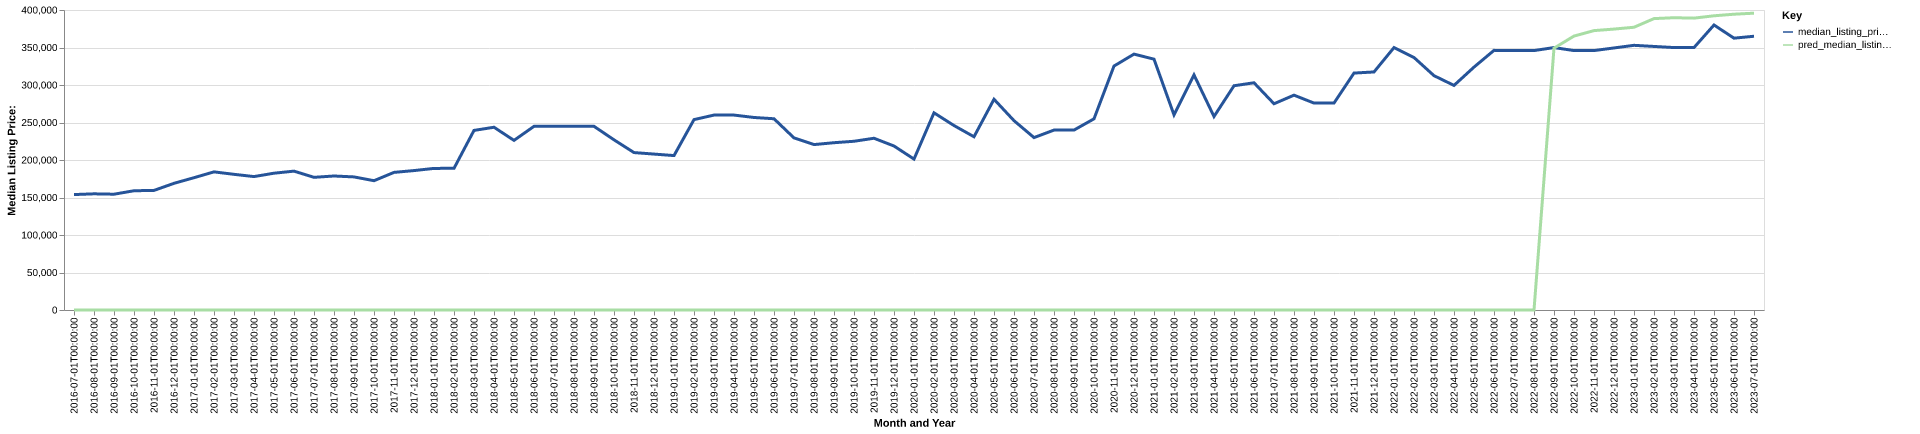

The table this chart was drawn from, first rows:
date, time_idx, median_listing_price, thirty_year_interest_rate_five, month, county_name, active_listing_count, median_days_on_market, pred_median_listing_price, month_year
2016-07-01, 0, 153900, 3.72, 7, oglethorpe, ga, 52.0, 61.0, 0, Jul-2016
2016-08-01, 1, 154900, 3.73, 8, oglethorpe, ga, 51.0, 69.0, 0, Aug-2016
2016-09-01, 2, 154400, 3.66, 9, oglethorpe, ga, 48.0, 77.0, 0, Sep-2016
2016-10-01, 3, 159000, 3.64, 10, oglethorpe, ga, 54.0, 68.0, 0, Oct-2016
2016-11-01, 4, 159450, 3.66, 11, oglethorpe, ga, 55.0, 89.0, 0, Nov-2016
2016-12-01, 5, 168900, 3.48, 12, oglethorpe, ga, 51.0, 87.0, 0, Dec-2016
2017-01-01, 6, 176400, 3.45, 1, oglethorpe, ga, 52.0, 107.0, 0, Jan-2017
2017-02-01, 7, 184175, 3.5, 2, oglethorpe, ga, 50.0, 93.0, 0, Feb-2017
2017-03-01, 8, 180900, 3.52, 3, oglethorpe, ga, 51.0, 66.0, 0, Mar-2017
2017-04-01, 9, 177900, 4.03, 4, oglethorpe, ga, 53.0, 70.0, 0, Apr-2017
2017-05-01, 10, 182400, 4.32, 5, oglethorpe, ga, 51.0, 73.0, 0, May-2017
2017-06-01, 11, 185150, 4.2, 6, oglethorpe, ga, 47.0, 73.0, 0, Jun-2017
2017-07-01, 12, 176900, 4.19, 7, oglethorpe, ga, 42.0, 51.0, 0, Jul-2017
2017-08-01, 13, 178675, 4.3, 8, oglethorpe, ga, 41.0, 62.0, 0, Aug-2017
2017-09-01, 14, 177450, 4.1, 9, oglethorpe, ga, 44.0, 46.0, 0, Sep-2017
2017-10-01, 15, 172400, 4.05, 10, oglethorpe, ga, 45.0, 57.0, 0, Oct-2017
2017-11-01, 16, 183475, 3.94, 11, oglethorpe, ga, 50.0, 82.0, 0, Nov-2017
2017-12-01, 17, 185900, 4.03, 12, oglethorpe, ga, 50.0, 107.0, 0, Dec-2017
2018-01-01, 18, 188800, 3.93, 1, oglethorpe, ga, 45.0, 111.0, 0, Jan-2018
2018-02-01, 19, 188900, 3.83, 2, oglethorpe, ga, 39.0, 129.0, 0, Feb-2018
2018-03-01, 20, 239450, 3.94, 3, oglethorpe, ga, 38.0, 92.0, 0, Mar-2018
2018-04-01, 21, 243675, 3.95, 4, oglethorpe, ga, 46.0, 44.0, 0, Apr-2018
2018-05-01, 22, 226150, 3.99, 5, oglethorpe, ga, 50.0, 43.0, 0, May-2018
2018-06-01, 23, 244900, 4.15, 6, oglethorpe, ga, 44.0, 73.0, 0, Jun-2018
2018-07-01, 24, 244900, 4.4, 7, oglethorpe, ga, 44.0, 66.0, 0, Jul-2018
2018-08-01, 25, 244900, 4.46, 8, oglethorpe, ga, 47.0, 47.0, 0, Aug-2018
2018-09-01, 26, 244900, 4.58, 9, oglethorpe, ga, 47.0, 55.0, 0, Sep-2018
2018-10-01, 27, 226900, 4.66, 10, oglethorpe, ga, 52.0, 81.0, 0, Oct-2018
2018-11-01, 28, 209900, 4.62, 11, oglethorpe, ga, 50.0, 60.0, 0, Nov-2018
2018-12-01, 29, 207900, 4.54, 12, oglethorpe, ga, 47.0, 75.0, 0, Dec-2018
2019-01-01, 30, 205900, 4.6, 1, oglethorpe, ga, 42.0, 97.0, 0, Jan-2019
2019-02-01, 31, 253850, 4.72, 2, oglethorpe, ga, 39.0, 50.0, 0, Feb-2019
2019-03-01, 32, 259900, 4.9, 3, oglethorpe, ga, 37.0, 58.0, 0, Mar-2019
2019-04-01, 33, 259900, 4.94, 4, oglethorpe, ga, 41.0, 64.0, 0, Apr-2019
2019-05-01, 34, 256700, 4.75, 5, oglethorpe, ga, 45.0, 55.0, 0, May-2019
2019-06-01, 35, 255000, 4.51, 6, oglethorpe, ga, 43.0, 59.0, 0, Jun-2019
2019-07-01, 36, 229450, 4.41, 7, oglethorpe, ga, 47.0, 58.0, 0, Jul-2019
2019-08-01, 37, 220564, 4.41, 8, oglethorpe, ga, 44.0, 68.0, 0, Aug-2019
2019-09-01, 38, 223059, 4.2, 9, oglethorpe, ga, 42.0, 75.0, 0, Sep-2019
2019-10-01, 39, 224975, 4.14, 10, oglethorpe, ga, 40.0, 82.0, 0, Oct-2019
2019-11-01, 40, 229000, 3.84, 11, oglethorpe, ga, 39.0, 96.0, 0, Nov-2019
2019-12-01, 41, 218650, 3.81, 12, oglethorpe, ga, 47.0, 61.0, 0, Dec-2019
2020-01-01, 42, 201225, 3.75, 1, oglethorpe, ga, 45.0, 58.0, 0, Jan-2020
2020-02-01, 43, 262900, 3.73, 2, oglethorpe, ga, 31.0, 76.0, 0, Feb-2020
2020-03-01, 44, 245950, 3.78, 3, oglethorpe, ga, 33.0, 67.0, 0, Mar-2020
2020-04-01, 45, 231000, 3.75, 4, oglethorpe, ga, 37.0, 52.0, 0, Apr-2020
2020-05-01, 46, 281000, 3.74, 5, oglethorpe, ga, 29.0, 68.0, 0, May-2020
2020-06-01, 47, 252450, 3.72, 6, oglethorpe, ga, 28.0, 75.0, 0, Jun-2020
2020-07-01, 48, 229900, 3.49, 7, oglethorpe, ga, 40.0, 21.0, 0, Jul-2020
2020-08-01, 49, 239900, 3.65, 8, oglethorpe, ga, 30.0, 45.0, 0, Aug-2020
2020-09-01, 50, 239900, 3.33, 9, oglethorpe, ga, 26.0, 77.0, 0, Sep-2020
2020-10-01, 51, 254900, 3.28, 10, oglethorpe, ga, 25.0, 67.0, 0, Oct-2020
2020-11-01, 52, 325278, 3.21, 11, oglethorpe, ga, 24.0, 56.0, 0, Nov-2020
2020-12-01, 53, 341175, 3.07, 12, oglethorpe, ga, 16.0, 84.0, 0, Dec-2020
2021-01-01, 54, 334450, 2.99, 1, oglethorpe, ga, 9.0, 91.0, 0, Jan-2021
2021-02-01, 55, 260150, 2.93, 2, oglethorpe, ga, 9.0, 27.0, 0, Feb-2021
2021-03-01, 56, 313450, 2.88, 3, oglethorpe, ga, 8.0, 34.0, 0, Mar-2021
2021-04-01, 57, 257992, 2.84, 4, oglethorpe, ga, 9.0, 55.0, 0, Apr-2021
2021-05-01, 58, 299000, 2.71, 5, oglethorpe, ga, 14.0, 26.0, 0, May-2021
2021-06-01, 59, 302975, 2.79, 6, oglethorpe, ga, 9.0, 49.0, 0, Jun-2021
... 25 more rows
